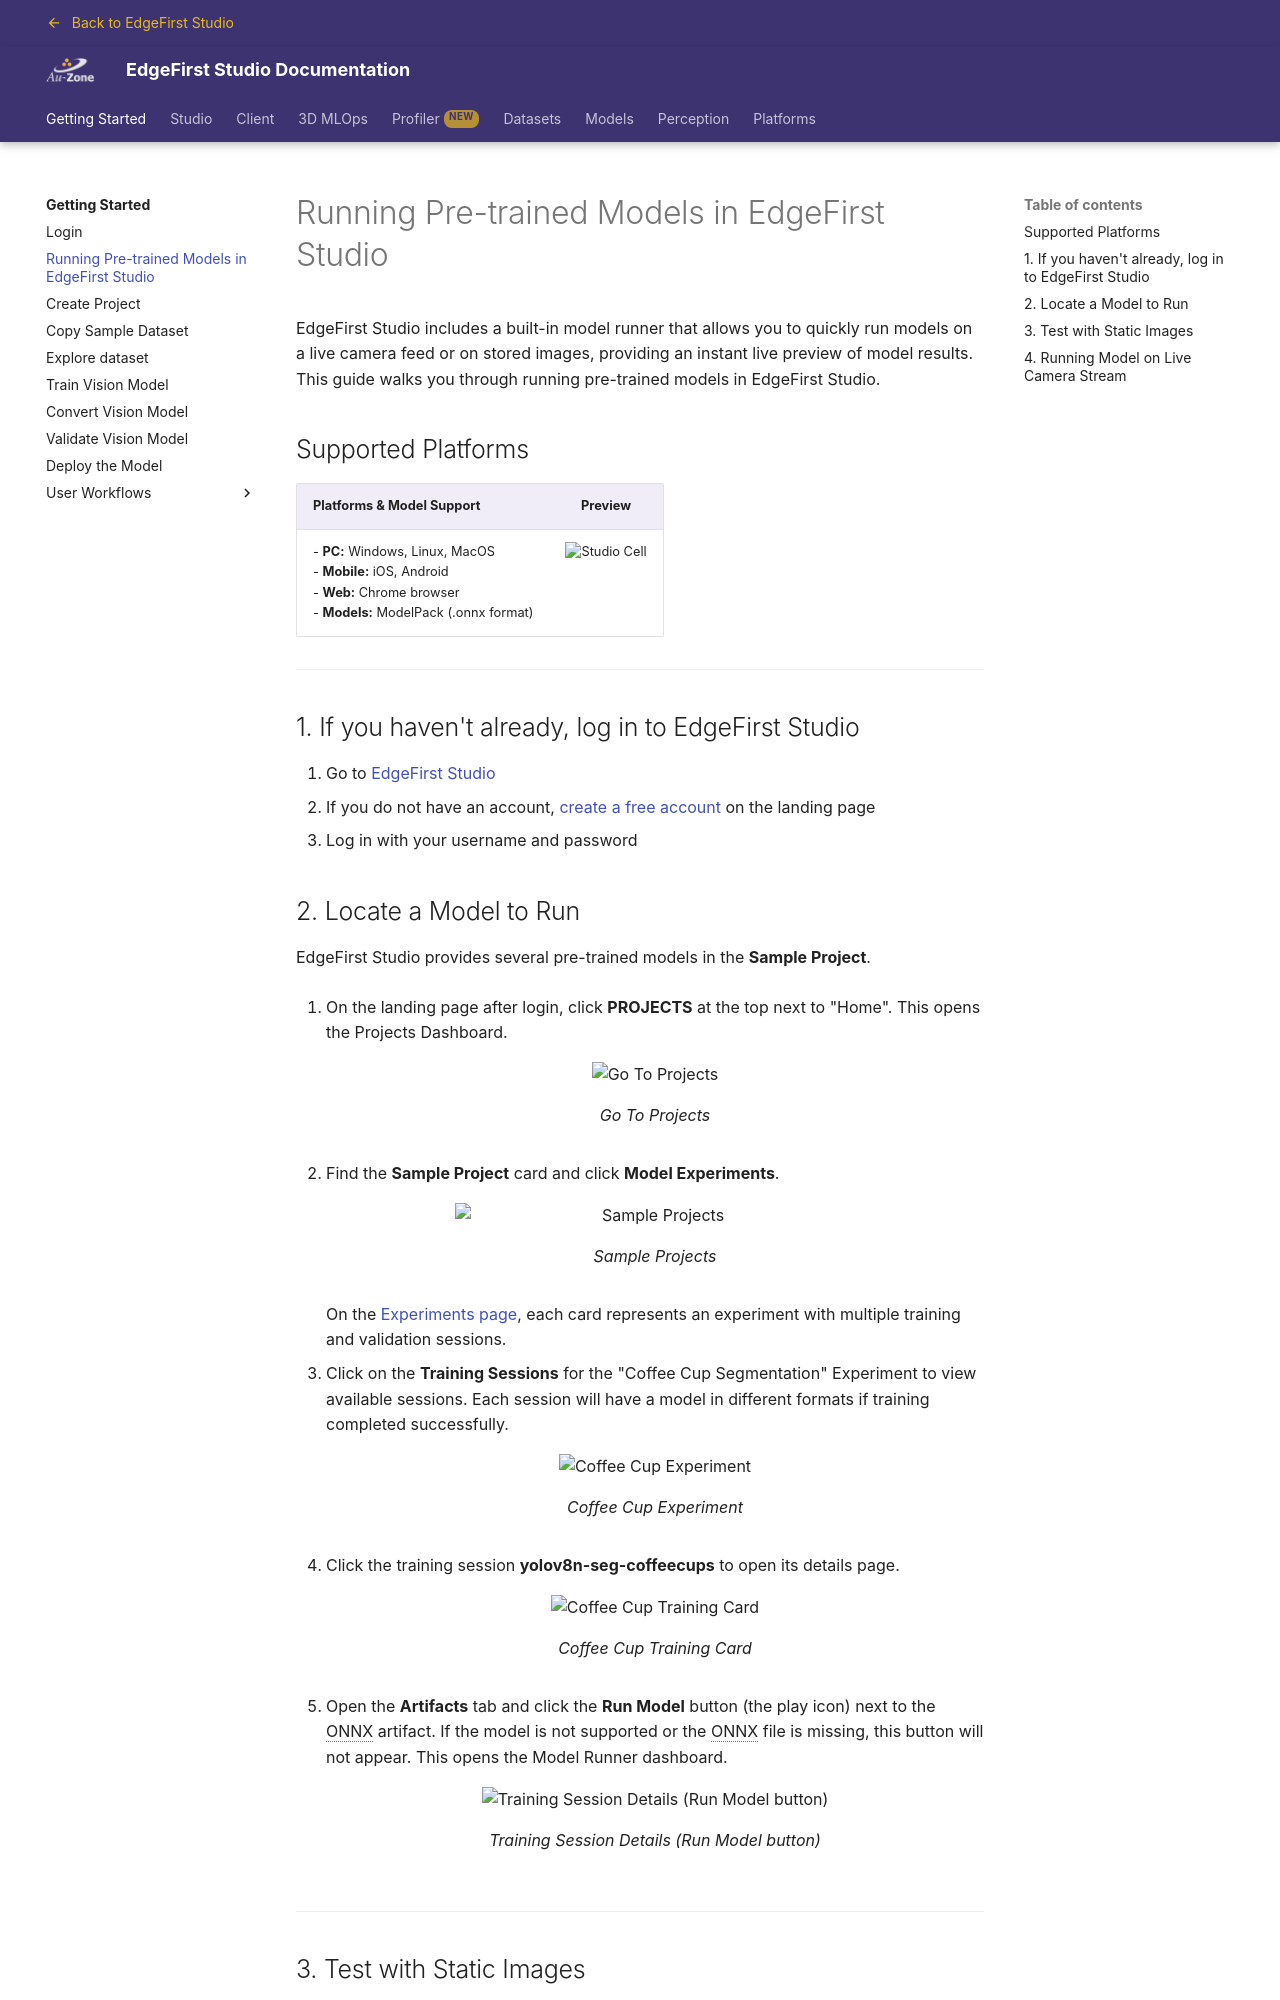

repository: EdgeFirstAI/documentation · page: saas/getting_started/running_pretrained_model/index.html · generator: mkdocs


# Running Pre-trained Models in EdgeFirst Studio

EdgeFirst Studio includes a built-in model runner that allows you to quickly run models on a live camera feed or on stored images, providing an instant live preview of model results.  This guide walks you through running pre-trained models in EdgeFirst Studio.

## Supported Platforms

| Platforms & Model Support | Preview |
|:--------------------------|:-------:|
| - **PC:** Windows, Linux, MacOS<br>- **Mobile:** iOS, Android<br>- **Web:** Chrome browser<br>- **Models:** ModelPack (.onnx format) | ![Studio Cell](./assets/run_model/studio_cell.png){ width=400px } |

---

## 1. If you haven't already, log in to EdgeFirst Studio

1. Go to {{ studio_link("EdgeFirst Studio") }}
2. If you do not have an account, {{ studio_link("create a free account", "signup") }} on the landing page
3. Log in with your username and password

## 2. Locate a Model to Run

EdgeFirst Studio provides several pre-trained models in the **Sample Project**.

1. On the landing page after login, click **PROJECTS** at the top next to "Home".  This opens the Projects Dashboard.

    {{ figure("/studio/assets/user/home-page-goto-projects.png", "Go To Projects") }}

2. Find the **Sample Project** card and click **Model Experiments**.

    {{ figure("assets/run_model/sample-projects.png", "Sample Projects", "400") }}

    On the [Experiments page](../studio/models.md), each card represents an experiment with multiple training and validation sessions.

3. Click on the **Training Sessions** for the "Coffee Cup Segmentation" Experiment to view available sessions.  Each session will have a model in different formats if training completed successfully.

    {{ figure("assets/run_model/coffeecup-experiment-sample-project.png", "Coffee Cup Experiment") }}

4. Click the training session **yolov8n-seg-coffeecups** to open its details page.

    {{ figure("assets/run_model/coffeecup-training-session.png", "Coffee Cup Training Card") }}

5. Open the **Artifacts** tab and click the **Run Model** button (the play icon) next to the ONNX artifact. If the model is not supported or the ONNX file is missing, this button will not appear. This opens the Model Runner dashboard.

    {{ figure("assets/run_model/trainer_details_page.png", "Training Session Details (Run Model button)") }}

---
